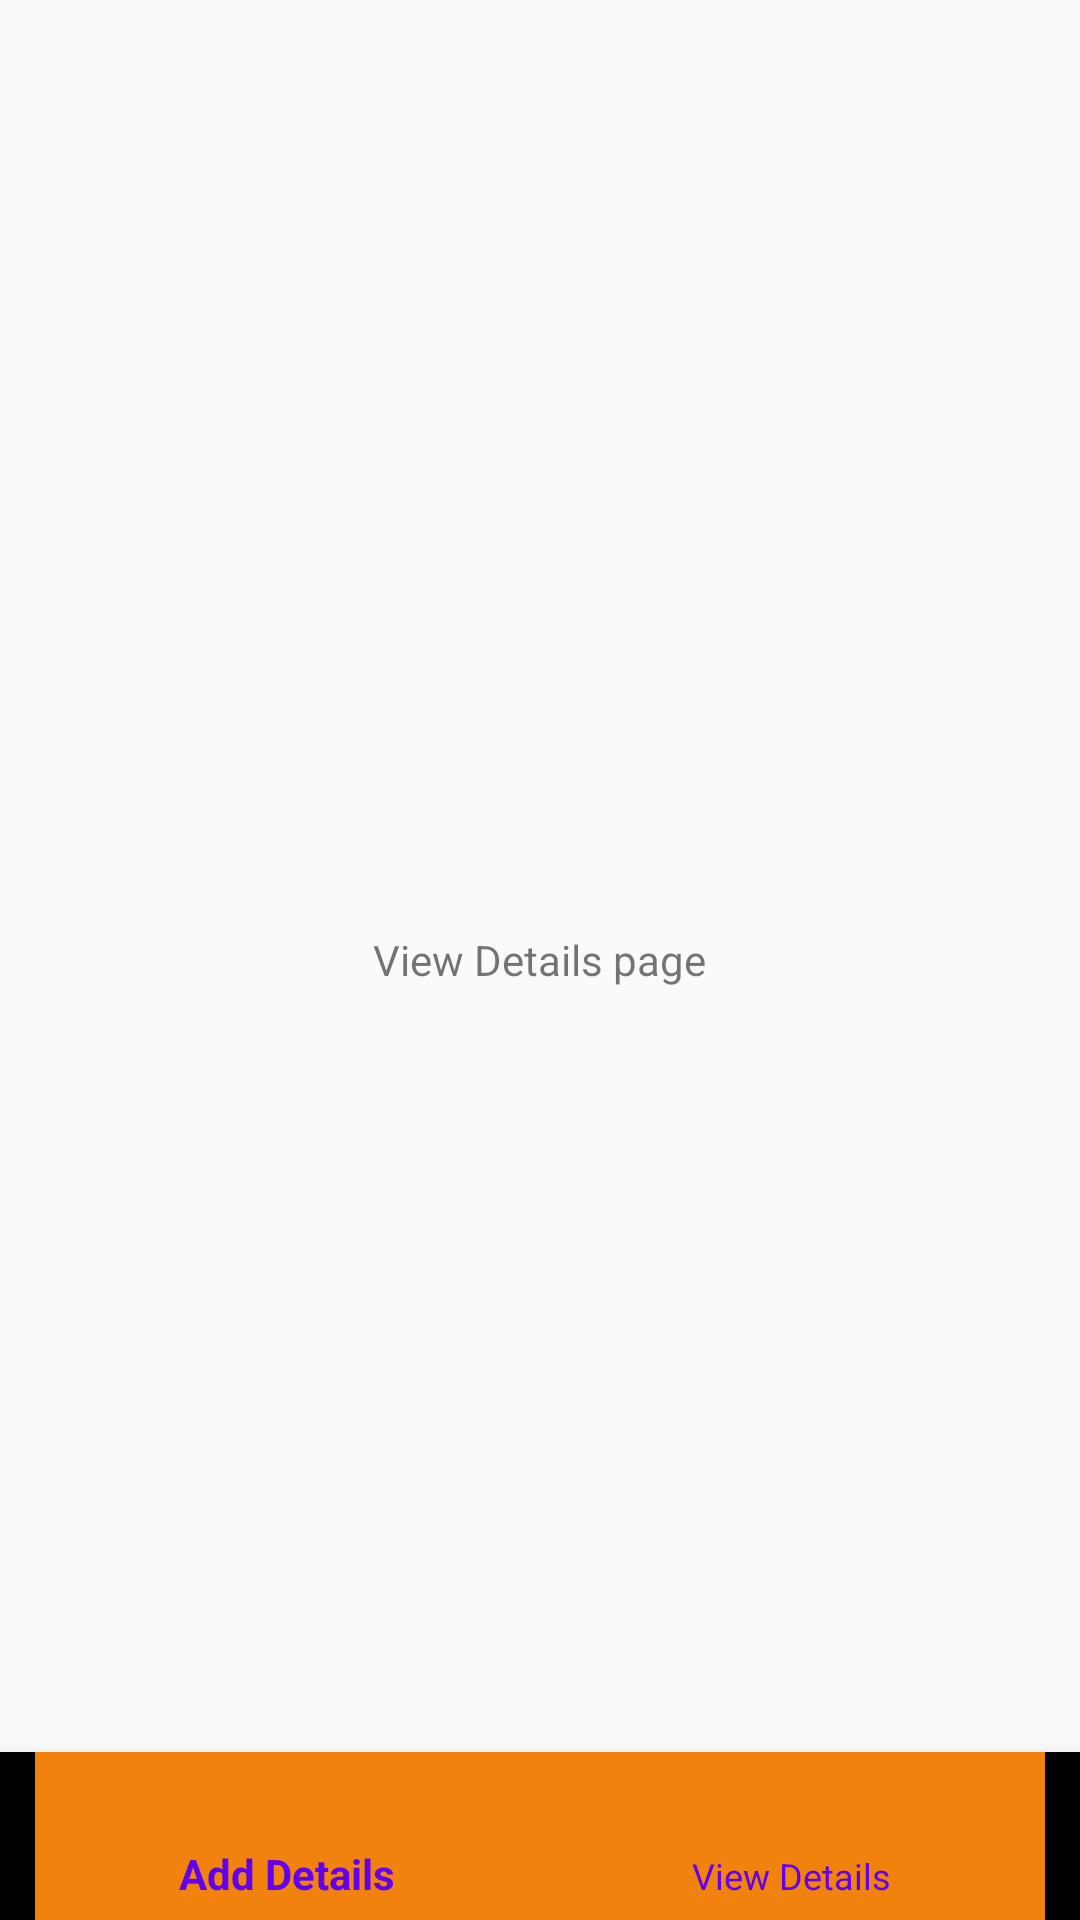

Here is an Android app screen rendered from its layout file. Give the layout XML and the strings, colors and styles it references.
<!-- AndroidManifest.xml: application theme AppTheme -->
<!-- res/layout/activity_view_details.xml -->
<?xml version="1.0" encoding="utf-8"?>
<RelativeLayout xmlns:android="http://schemas.android.com/apk/res/android"
    xmlns:app="http://schemas.android.com/apk/res-auto"
    xmlns:tools="http://schemas.android.com/tools"
    android:layout_width="match_parent"
    android:layout_height="match_parent"
    tools:context=".Timetable">
    <TextView
        android:layout_width="wrap_content"
        android:layout_height="match_parent"
        android:layout_centerInParent="true"
        android:text="View Details page"
        android:gravity="center">
    </TextView>

    <com.google.android.material.bottomnavigation.BottomNavigationView
        android:id="@+id/bottom_navigation"
        android:layout_width="match_parent"
        android:layout_height="wrap_content"
        android:layout_centerInParent="true"
        android:layout_alignParentBottom="true"
        app:itemBackground="@color/colorPrimary"
        app:itemIconTint="@color/design_default_color_primary"
        app:itemTextColor="@color/design_default_color_primary"
        app:menu="@menu/selector">
    </com.google.android.material.bottomnavigation.BottomNavigationView>

</RelativeLayout>
<!-- resources referenced by this layout -->
<resources>
  <color name="colorPrimary">#F0820D</color>
  <style name="AppTheme" parent="Theme.AppCompat.Light.DarkActionBar">
          
          <item name="colorPrimary">#D5143FBE</item>
          <item name="colorPrimaryDark">#D5143FBE</item>
          <item name="colorAccent">@color/colorAccent</item>
          <item name="actionBarStyle">@style/MyActionBar</item>
      </style>
  <color name="colorAccent">#D81B60</color>
  <style name="MyActionBar" parent="@style/Widget.AppCompat.ActionBar">
          <item name="android:titleTextStyle">@style/MyTitleTextStyle</item>
          
          <item name="titleTextStyle">@style/MyTitleTextStyle</item>
  
      </style>
  <style name="MyTitleTextStyle" parent="@style/TextAppearance.AppCompat.Widget.ActionBar.Title">
          <item name="android:textColor">@android:color/white</item>
      </style>
</resources>
